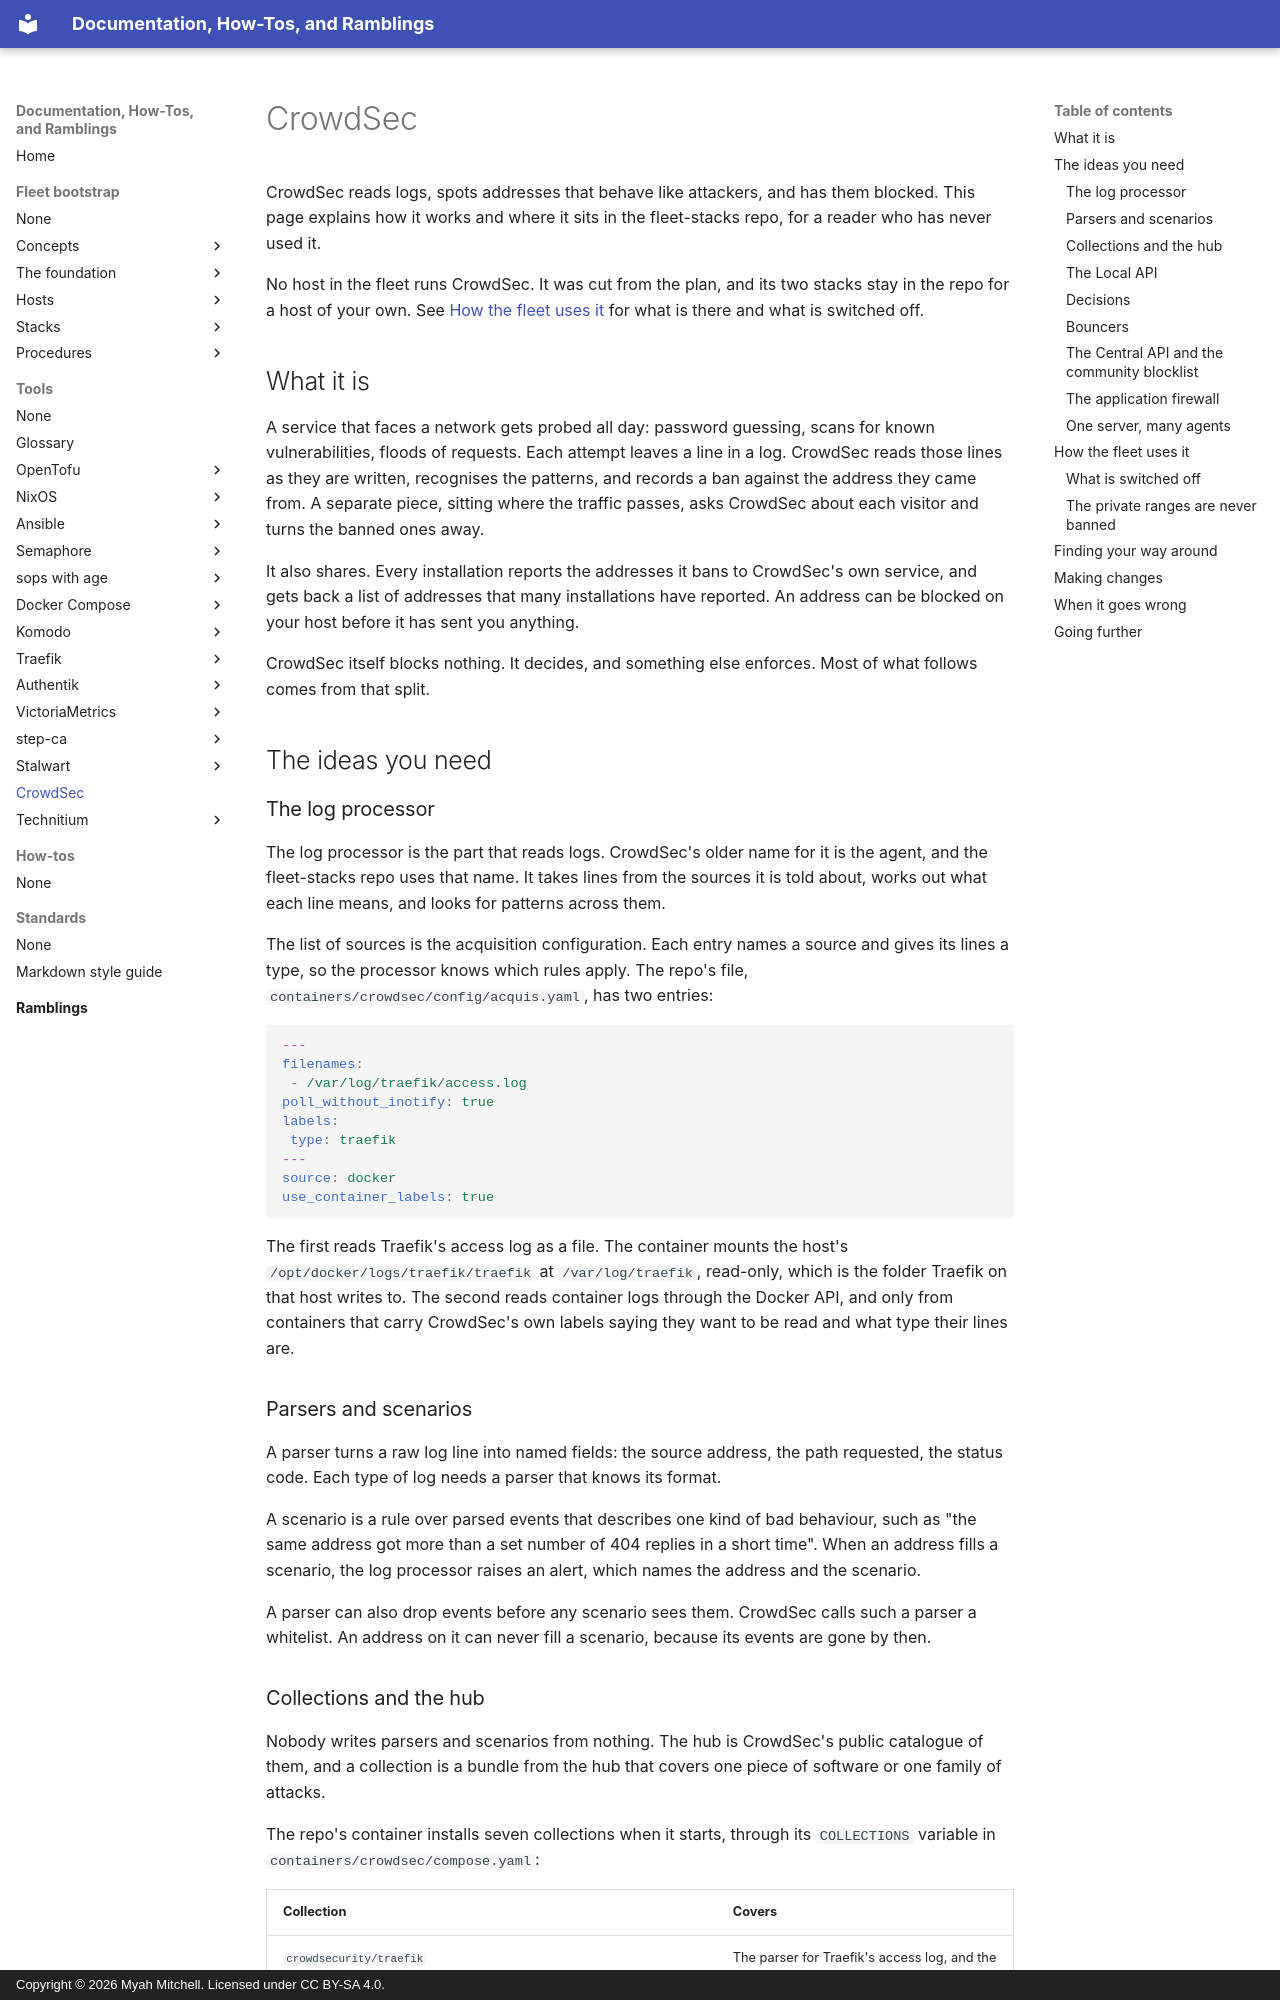

repository: myah-mitchell/docs · page: tools/crowdsec/index.html · generator: mkdocs · copyright: Copyright © 2026 Myah Mitchell. Licensed under CC BY-SA 4.0.

# CrowdSec

CrowdSec reads logs, spots addresses that behave like attackers, and has them blocked. This page explains how it works and where it sits in the fleet-stacks repo, for a reader who has never used it.

No host in the fleet runs CrowdSec. It was cut from the plan, and its two stacks stay in the repo for a host of your own. See [How the fleet uses it](#in-the-fleet) for what is there and what is switched off.

## What it is {#what}

A service that faces a network gets probed all day: password guessing, scans for known vulnerabilities, floods of requests. Each attempt leaves a line in a log. CrowdSec reads those lines as they are written, recognises the patterns, and records a ban against the address they came from. A separate piece, sitting where the traffic passes, asks CrowdSec about each visitor and turns the banned ones away.

It also shares. Every installation reports the addresses it bans to CrowdSec's own service, and gets back a list of addresses that many installations have reported. An address can be blocked on your host before it has sent you anything.

CrowdSec itself blocks nothing. It decides, and something else enforces. Most of what follows comes from that split.

## The ideas you need {#ideas}

### The log processor {#log-processor}

The log processor is the part that reads logs. CrowdSec's older name for it is the agent, and the fleet-stacks repo uses that name. It takes lines from the sources it is told about, works out what each line means, and looks for patterns across them.

The list of sources is the acquisition configuration. Each entry names a source and gives its lines a type, so the processor knows which rules apply. The repo's file, `containers/crowdsec/config/acquis.yaml`, has two entries:

```yaml
---
filenames:
 - /var/log/traefik/access.log
poll_without_inotify: true
labels:
 type: traefik
---
source: docker
use_container_labels: true
```

The first reads Traefik's access log as a file. The container mounts the host's `/opt/docker/logs/traefik/traefik` at `/var/log/traefik`, read-only, which is the folder Traefik on that host writes to. The second reads container logs through the Docker API, and only from containers that carry CrowdSec's own labels saying they want to be read and what type their lines are.

### Parsers and scenarios {#parsers-and-scenarios}

A parser turns a raw log line into named fields: the source address, the path requested, the status code. Each type of log needs a parser that knows its format.

A scenario is a rule over parsed events that describes one kind of bad behaviour, such as "the same address got more than a set number of 404 replies in a short time". When an address fills a scenario, the log processor raises an alert, which names the address and the scenario.

A parser can also drop events before any scenario sees them. CrowdSec calls such a parser a whitelist. An address on it can never fill a scenario, because its events are gone by then.
